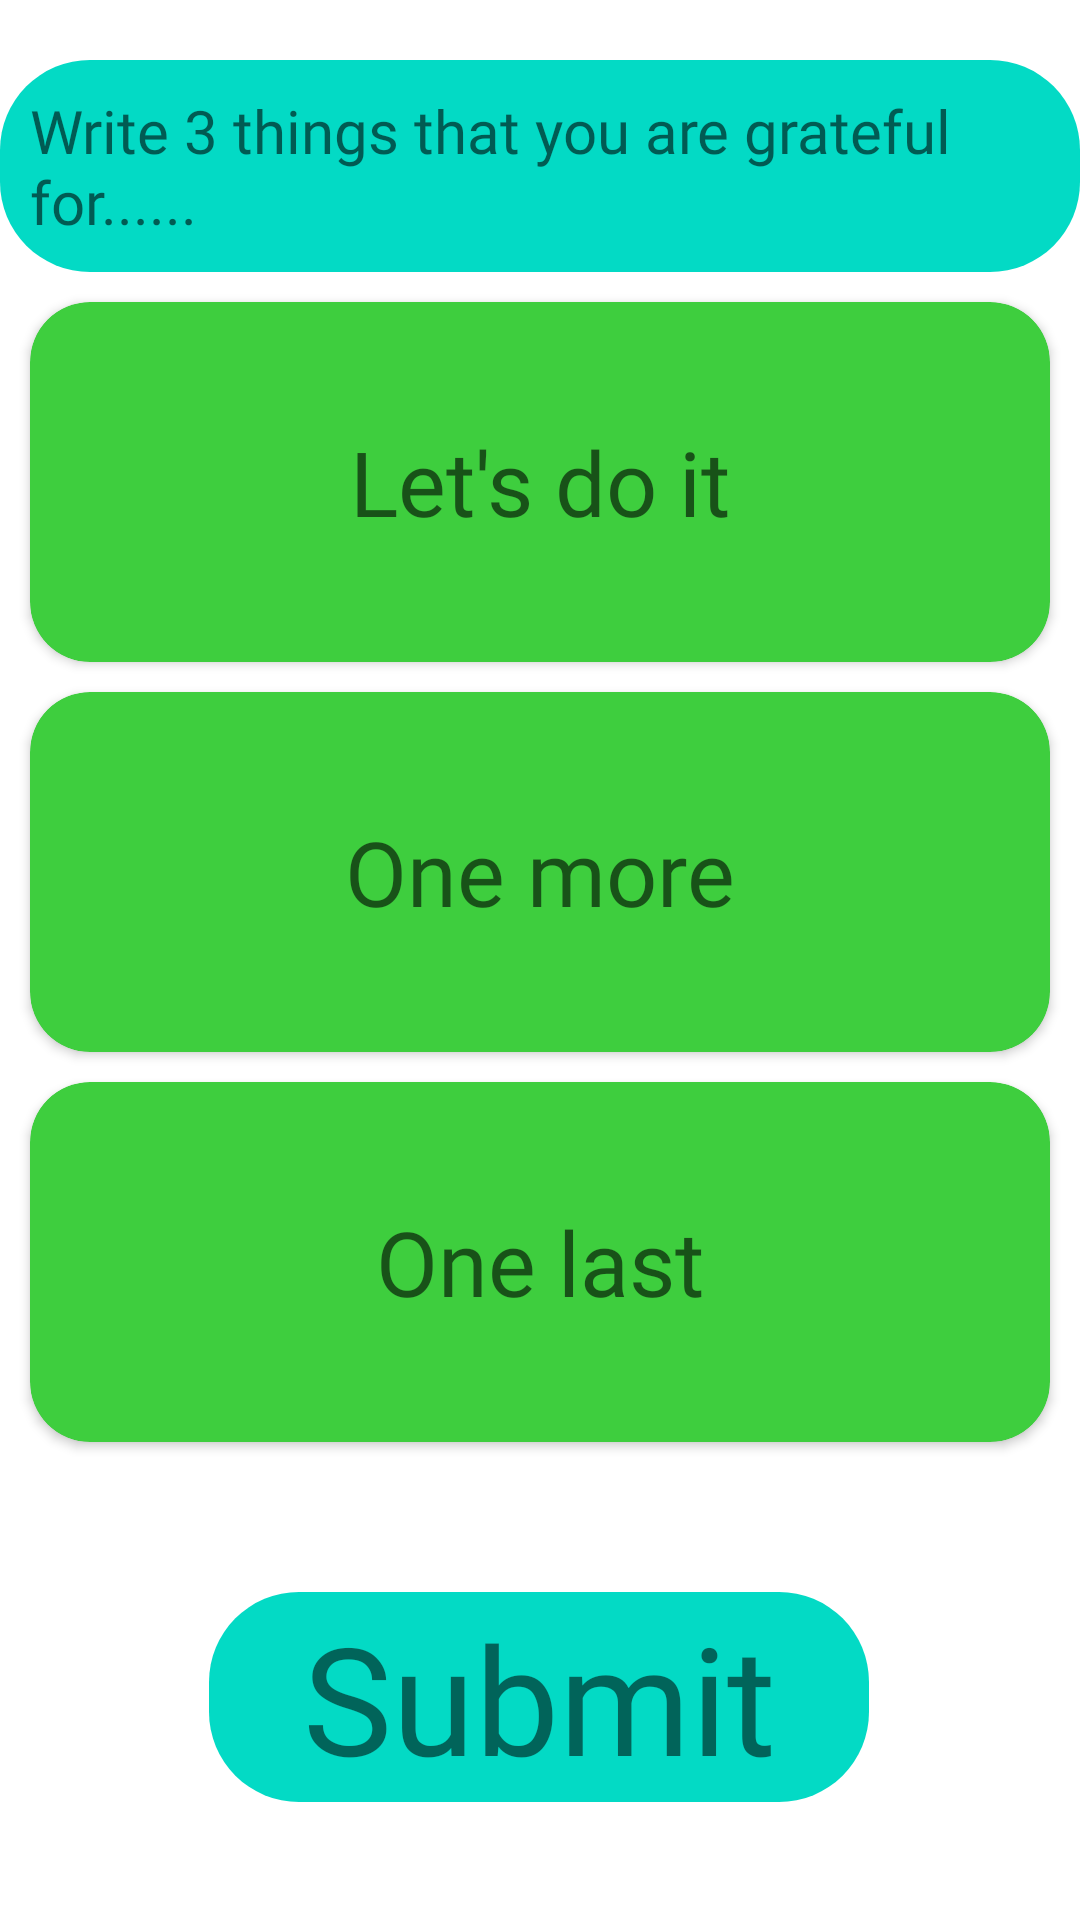

Write the Android layout XML for this screen, with the resource values it uses.
<!-- AndroidManifest.xml: application theme Theme.MoodPLUS -->
<!-- res/layout/activity_gratitude.xml -->
<?xml version="1.0" encoding="utf-8"?>
<androidx.constraintlayout.widget.ConstraintLayout xmlns:android="http://schemas.android.com/apk/res/android"
    xmlns:app="http://schemas.android.com/apk/res-auto"
    xmlns:tools="http://schemas.android.com/tools"
    android:layout_width="match_parent"
    android:layout_height="match_parent">

    <TextView
        android:id="@+id/textView"
        android:layout_width="wrap_content"
        android:layout_height="wrap_content"
        android:layout_marginTop="20dp"
        android:background="@drawable/back_1"
        android:backgroundTint="@color/teal_200"
        android:fontFamily="@font/atma_semibold"
        android:padding="10dp"
        android:text="Write 3 things that you are grateful for......"
        android:textColor="#94000000"
        android:textSize="20sp"
        app:layout_constraintEnd_toEndOf="parent"
        app:layout_constraintStart_toStartOf="parent"
        app:layout_constraintTop_toTopOf="parent" />

    <androidx.cardview.widget.CardView
        android:id="@+id/cv_1"
        android:layout_width="match_parent"
        android:layout_height="120dp"
        android:layout_margin="10dp"
        app:cardCornerRadius="20dp"
        android:backgroundTint="#3ECE3E"
        android:padding="10dp"
        app:layout_constraintEnd_toEndOf="parent"
        app:layout_constraintStart_toStartOf="parent"
        app:layout_constraintTop_toBottomOf="@+id/textView">

        <EditText
            android:id="@+id/editText1"
            android:textColor="#FFFFFF"
            android:layout_width="match_parent"
            android:layout_height="match_parent"
            android:backgroundTint="#3ECE3E"
            android:fontFamily="@font/atma_semibold"
            android:gravity="center"
            android:hint="Let's do it"
            android:padding="10dp"
            android:textSize="30dp"

            >


        </EditText>
    </androidx.cardview.widget.CardView>
    <androidx.cardview.widget.CardView
        android:id="@+id/cv_2"
        android:layout_width="match_parent"
        android:layout_height="120dp"
        android:layout_margin="10dp"
        app:cardCornerRadius="20dp"
        android:backgroundTint="#3ECE3E"
        android:padding="10dp"
        app:layout_constraintEnd_toEndOf="parent"
        app:layout_constraintStart_toStartOf="parent"
        app:layout_constraintTop_toBottomOf="@+id/cv_1">

        <EditText
            android:id="@+id/editText2"
            android:layout_width="match_parent"
            android:layout_height="match_parent"
            android:backgroundTint="#3ECE3E"
            android:fontFamily="@font/atma_semibold"
            android:gravity="center"
            android:hint="One more"
            android:padding="10dp"
            android:textSize="30dp">


        </EditText>
    </androidx.cardview.widget.CardView>

    <androidx.cardview.widget.CardView
        android:id="@+id/cv_3"
        android:layout_width="match_parent"
        android:layout_height="120dp"
        android:layout_margin="10dp"
        app:cardCornerRadius="20dp"
        android:backgroundTint="#3ECE3E"
        android:padding="10dp"
        app:layout_constraintEnd_toEndOf="parent"
        app:layout_constraintStart_toStartOf="parent"
        app:layout_constraintTop_toBottomOf="@+id/cv_2">

        <EditText
            android:id="@+id/editText3"
            android:layout_width="match_parent"
            android:layout_height="match_parent"
            android:backgroundTint="#3ECE3E"
            android:fontFamily="@font/atma_semibold"
            android:gravity="center"
            android:hint="One last"
            android:padding="10dp"

            android:textSize="30dp"

            >


        </EditText>
    </androidx.cardview.widget.CardView>

    <TextView
        android:id="@+id/clearTextButton"
        android:layout_width="220dp"
        android:layout_height="70dp"
        android:layout_marginTop="50dp"
        android:background="@drawable/back_1"
        android:backgroundTint="@color/teal_200"
        android:fontFamily="@font/atma_semibold"
        android:gravity="center"
        android:text="Submit"
        android:textSize="50dp"
        app:layout_constraintEnd_toEndOf="parent"
        app:layout_constraintHorizontal_bias="0.498"
        app:layout_constraintStart_toStartOf="parent"
        app:layout_constraintTop_toBottomOf="@+id/cv_3" />

</androidx.constraintlayout.widget.ConstraintLayout>
<!-- resources referenced by this layout -->
<resources>
  <!-- drawable back_1 (drawable-v24) -->
  <?xml version="1.0" encoding="utf-8"?>
  <shape xmlns:android="http://schemas.android.com/apk/res/android">
      <solid android:color="#3ECE3E"/>
      <corners android:radius="30dp"/>
  </shape>
  <style name="Theme.MoodPLUS" parent="Theme.MaterialComponents.DayNight.DarkActionBar">
          
          <item name="colorPrimary">@color/purple_500</item>
          <item name="colorPrimaryVariant">@color/purple_700</item>
          <item name="colorOnPrimary">@color/white</item>
          
          <item name="colorSecondary">@color/teal_200</item>
          <item name="colorSecondaryVariant">@color/teal_700</item>
          <item name="colorOnSecondary">@color/black</item>
          
          <item name="android:statusBarColor" tools:targetApi="l">?attr/colorPrimaryVariant</item>
          
      </style>
  <!-- not gathered from this repository: default colours our renderer supplied (Android Studio template values) -->
  <color name="purple_500">#FF6200EE</color>
  <color name="purple_700">#FF3700B3</color>
  <color name="teal_200">#FF03DAC5</color>
  <color name="teal_700">#FF018786</color>
  <color name="black">#FF000000</color>
  <color name="white">#FFFFFFFF</color>
</resources>
